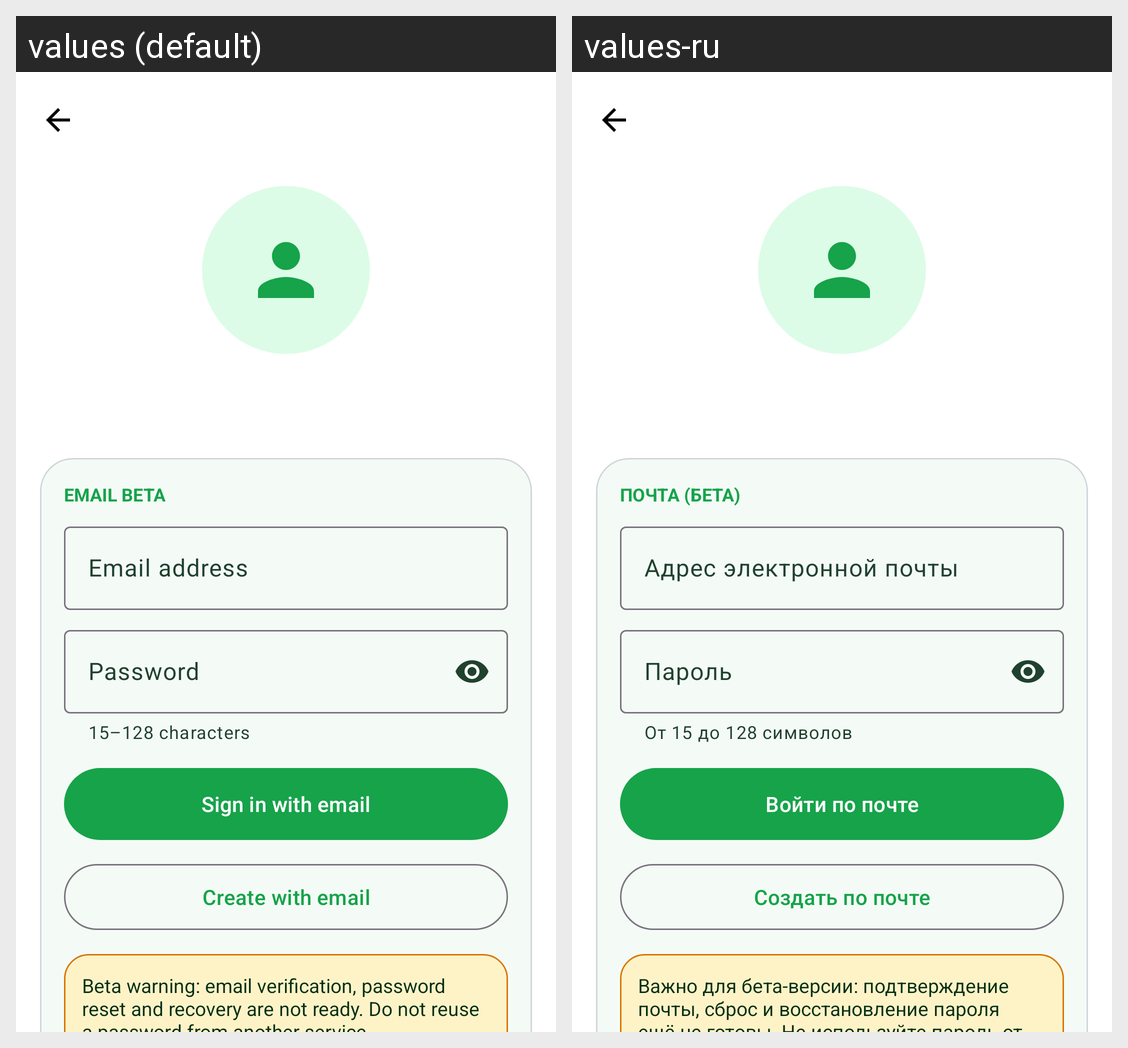

This grid shows one Android layout under two languages. Give, for every string resource on the screen, its name, the default text and each shown locale's text.
Android screen res/layout/activity_account.xml rendered under 2 locales, left to right: values (default), values-ru. Device: Nexus 5 (rendered at 1080×1920; each locale shown at half size, 540×960, under a caption strip naming it); theme Theme.PlantDiseases.
Strings drawn on this screen, with the default value and each locale's value (text and hints the layout hard-codes, and strings that could not be matched under every locale, appear in the picture but are not listed):

account_email_beta_label
  values: Email beta
  values-ru: Почта (бета)

account_email
  values: Email address
  values-ru: Адрес электронной почты

account_password
  values: Password
  values-ru: Пароль

account_password_requirements
  values: 15–128 characters
  values-ru: От 15 до 128 символов

account_email_sign_in
  values: Sign in with email
  values-ru: Войти по почте

account_email_create
  values: Create with email
  values-ru: Создать по почте

account_email_beta_warning
  values: Beta warning: email verification, password reset and recovery are not ready. Do not reuse a password from another service.
  values-ru: Важно для бета-версии: подтверждение почты, сброс и восстановление пароля ещё не готовы. Не используйте пароль от другого сервиса.
